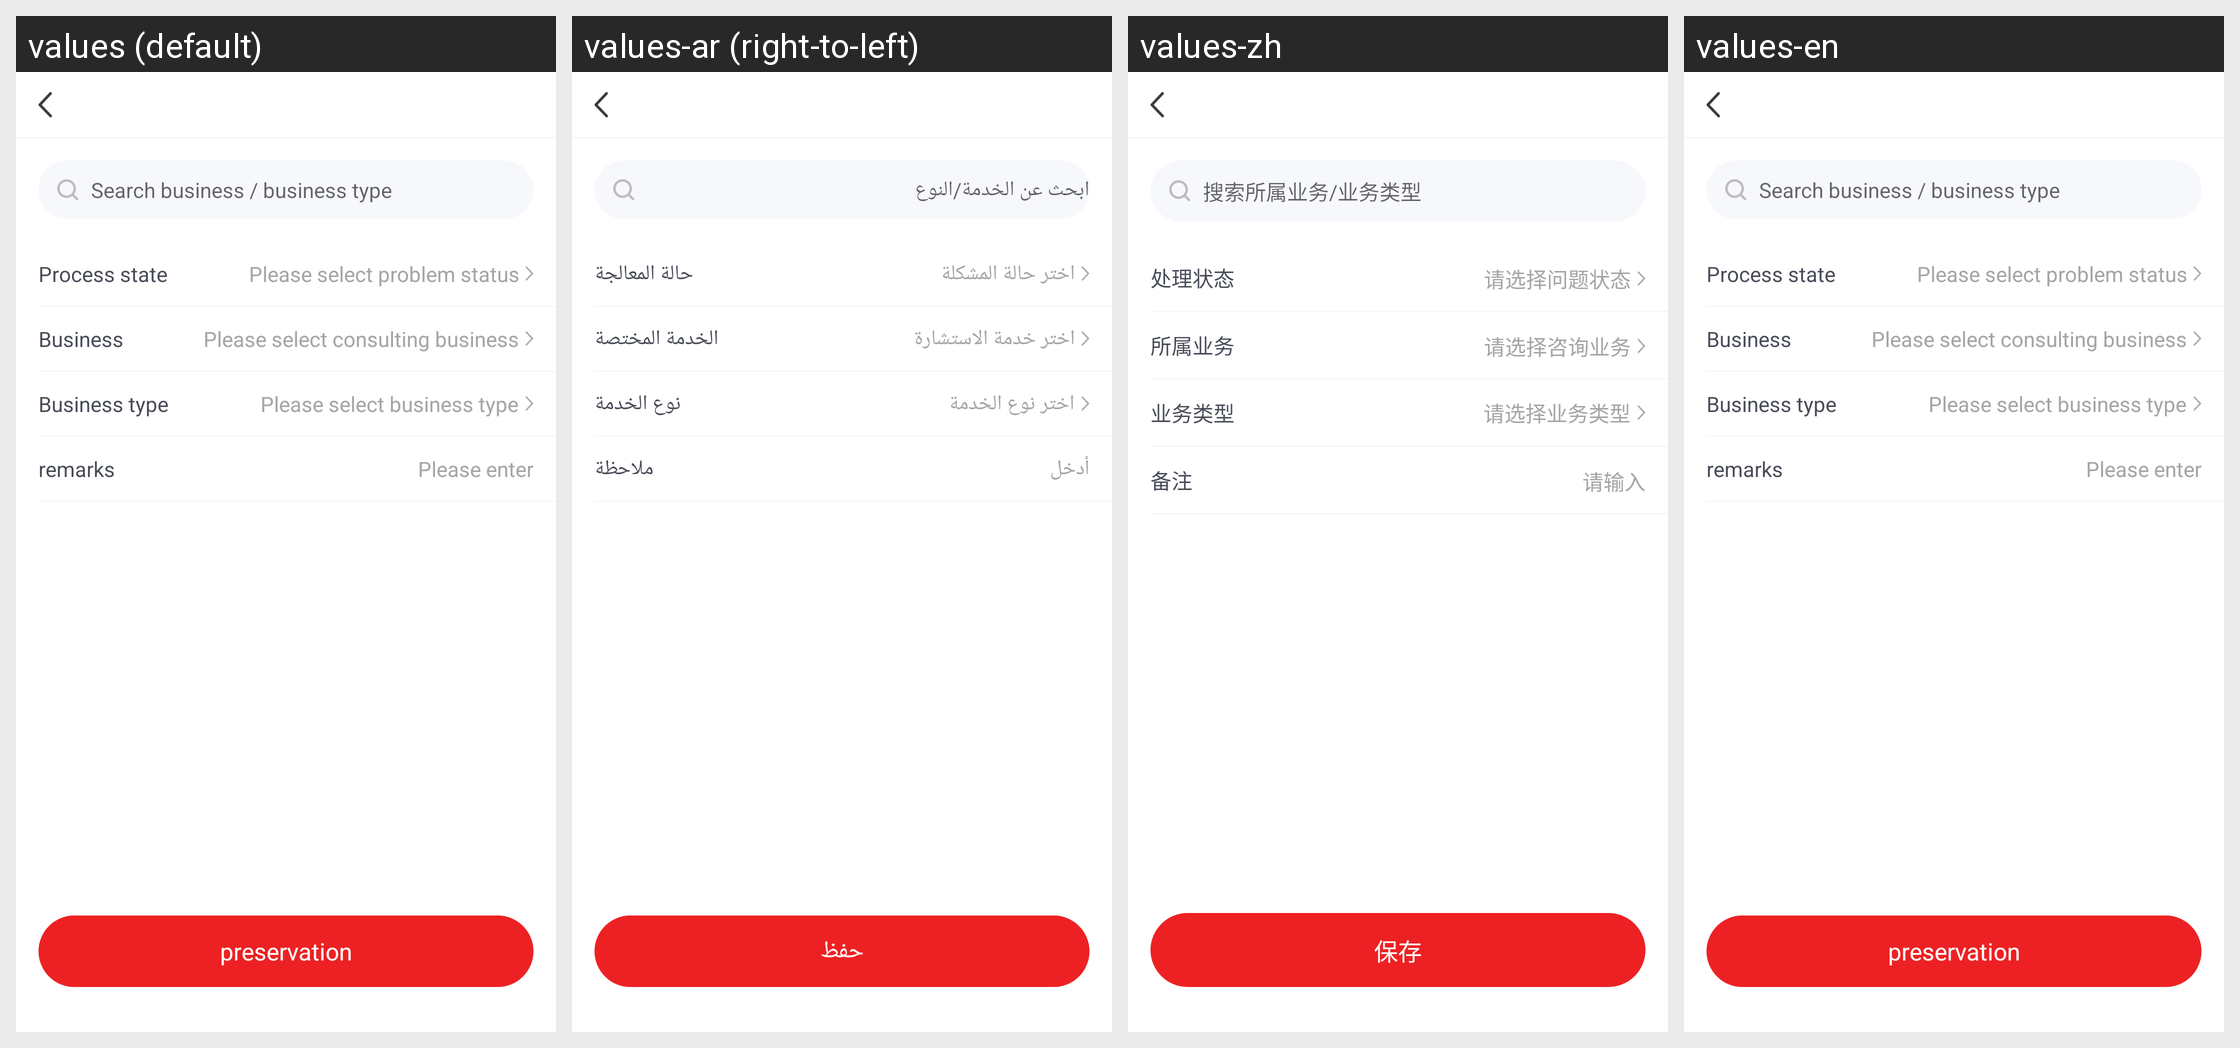

Strings drawn on this Android screen and how each of the app's shown locales translates them:
Android screen res/layout/sobot_activity_service_summary.xml rendered under 4 locales, left to right: values (default), values-ar (right-to-left), values-zh, values-en. Device: Nexus 5 (rendered at 1080×1920; each locale shown at half size, 540×960, under a caption strip naming it); theme Theme.MaterialComponents.DayNight.NoActionBar.
Strings drawn on this screen, with the default value and each locale's value (text and hints the layout hard-codes, and strings that could not be matched under every locale, appear in the picture but are not listed):

online_search_business_and_type
  values: Search business / business type
  values-ar: ابحث عن الخدمة/النوع
  values-zh: 搜索所属业务/业务类型
  values-en: Search business / business type

online_summary_status
  values: Process state
  values-ar: حالة المعالجة
  values-zh: 处理状态
  values-en: Process state

online_select_summary_status
  values: Please select problem status
  values-ar: اختر حالة المشكلة
  values-zh: 请选择问题状态
  values-en: Please select problem status

online_summary_business
  values: Business
  values-ar: الخدمة المختصة
  values-zh: 所属业务
  values-en: Business

online_summary_select_business
  values: Please select consulting business
  values-ar: اختر خدمة الاستشارة
  values-zh: 请选择咨询业务
  values-en: Please select consulting business

online_summary_business_type
  values: Business type
  values-ar: نوع الخدمة
  values-zh: 业务类型
  values-en: Business type

online_summary_select_business_type
  values: Please select business type
  values-ar: اختر نوع الخدمة
  values-zh: 请选择业务类型
  values-en: Please select business type

online_remark
  values: remarks
  values-ar: ملاحظة
  values-zh: 备注
  values-en: remarks

online_please_input
  values: Please enter
  values-ar: أدخل
  values-zh: 请输入
  values-en: Please enter

online_save
  values: preservation
  values-ar: حفظ
  values-zh: 保存
  values-en: preservation
